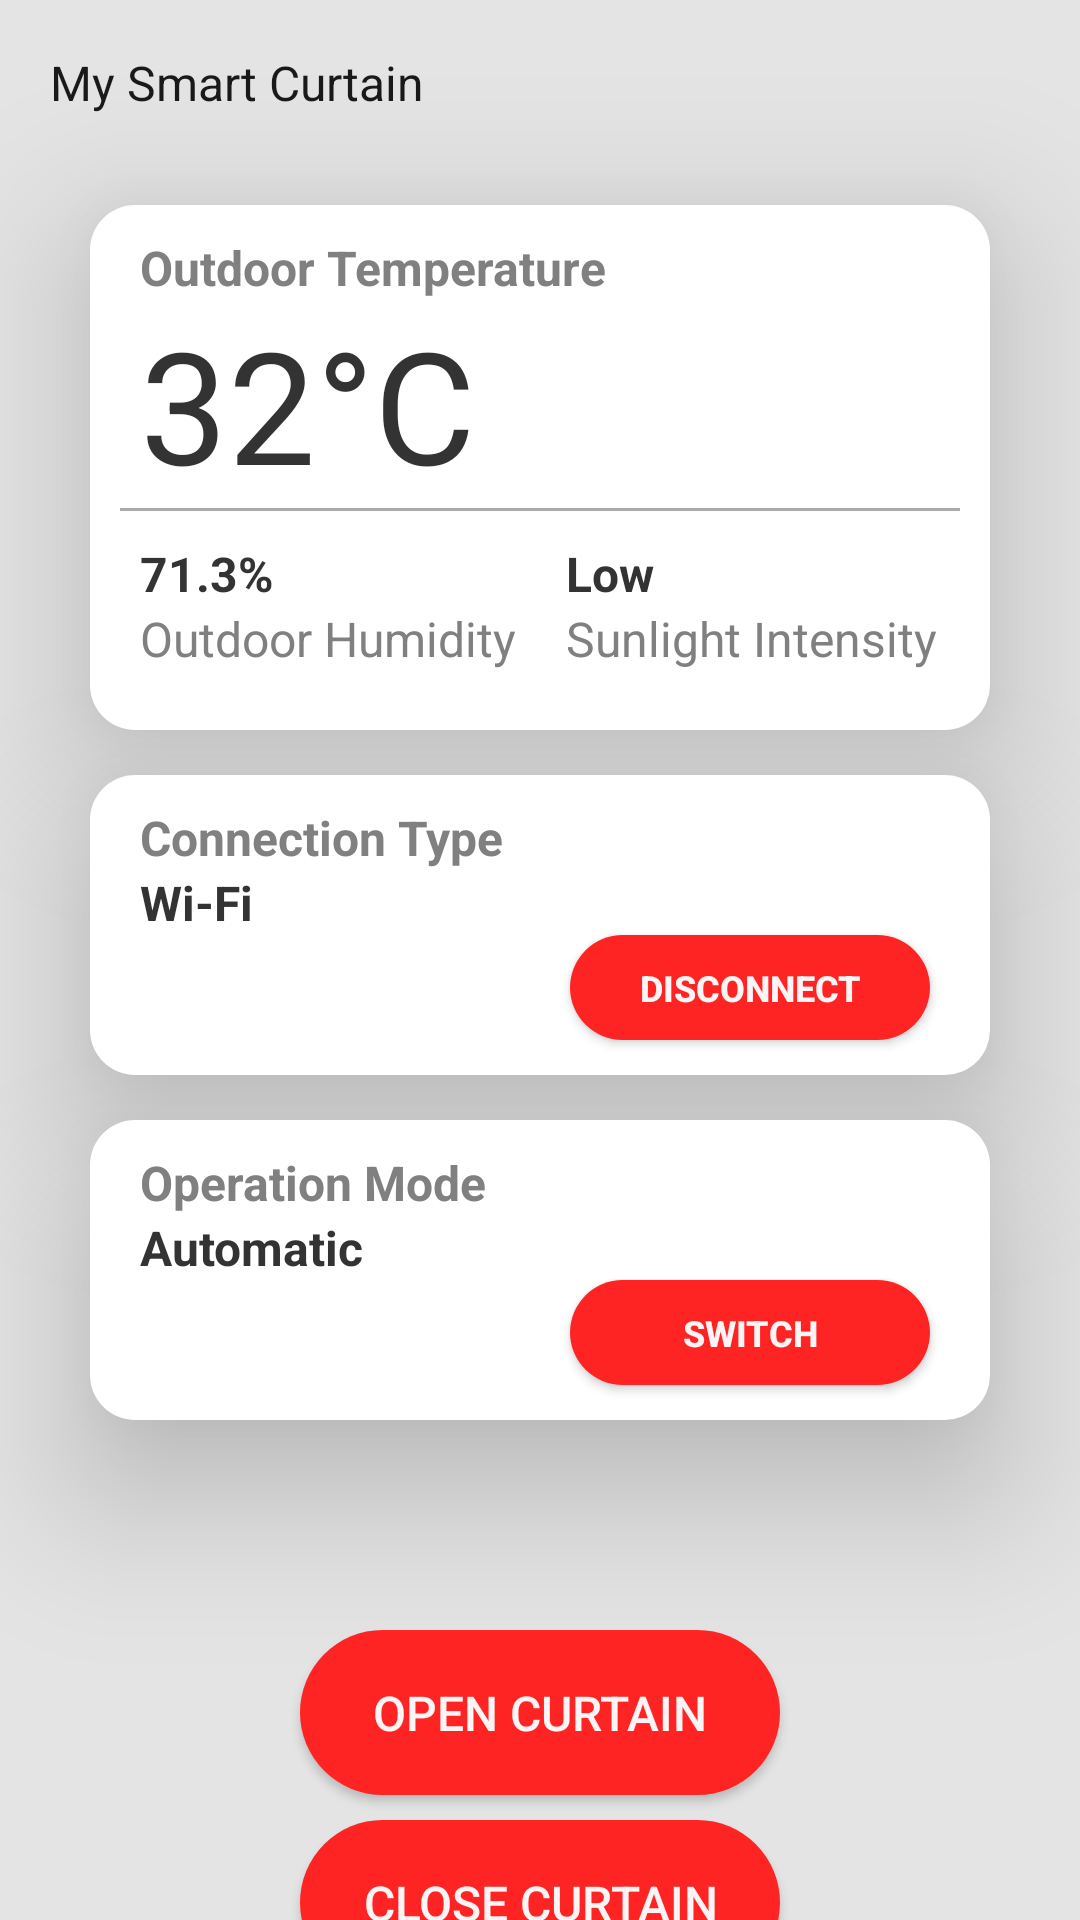

This screen was rendered from an Android layout file. Write that file and the resources it references.
<!-- AndroidManifest.xml: activity theme Theme.Design.NoActionBar -->
<!-- res/layout/activity_controller.xml -->
<?xml version="1.0" encoding="utf-8"?>
<LinearLayout xmlns:android="http://schemas.android.com/apk/res/android"
    xmlns:app="http://schemas.android.com/apk/res-auto"
    xmlns:tools="http://schemas.android.com/tools"
    android:layout_width="match_parent"
    android:layout_height="match_parent"
    tools:context=".ControllerActivity"
    android:orientation="vertical"
    android:background="@color/background_color">

    <TextView
        android:text="My Smart Curtain"
        android:textSize="16sp"
        android:textColor="#191919"
        android:paddingTop="50px"
        android:paddingLeft="50px"
        android:layout_width="match_parent"
        android:layout_height="wrap_content"
        />

    <LinearLayout
        android:layout_width="match_parent"
        android:layout_height="175dp"
        android:layout_marginLeft="30dp"
        android:layout_marginRight="30dp"
        android:layout_marginTop="30dp"
        android:background="@drawable/rounded_linear_layout"
        android:elevation="30dp"
        android:orientation="vertical">

        <TextView
            android:text="Outdoor Temperature"
            android:textSize="16sp"
            android:textColor="#808080"
            android:paddingTop="30px"
            android:paddingLeft="50px"
            android:layout_width="match_parent"
            android:layout_height="wrap_content"
            android:textStyle="bold"
            />

        <TextView
            android:id="@+id/txtTemperature"
            android:layout_width="match_parent"
            android:layout_height="wrap_content"
            android:paddingLeft="50px"
            android:text="32°C"
            android:textColor="#333333"
            android:textSize="52sp" />

        <View
            android:layout_width="match_parent"
            android:layout_marginLeft="10dp"
            android:layout_marginRight="10dp"
            android:layout_height="1dp"
            android:background="@android:color/darker_gray" />


        <LinearLayout
            android:layout_width="match_parent"
            android:layout_height="wrap_content"
            android:orientation="horizontal">

            <LinearLayout
                android:layout_width="wrap_content"
                android:layout_height="wrap_content"
                android:orientation="vertical">

                <TextView
                    android:id="@+id/txtHumidity"
                    android:layout_width="match_parent"
                    android:layout_height="match_parent"
                    android:paddingLeft="50px"
                    android:paddingTop="10dp"
                    android:text="71.3%"
                    android:textColor="#333333"
                    android:textSize="16sp"
                    android:textStyle="bold"/>

                <TextView
                    android:layout_width="match_parent"
                    android:layout_height="match_parent"
                    android:paddingLeft="50px"
                    android:text="Outdoor Humidity"
                    android:textColor="#808080"
                    android:textSize="16sp" />

            </LinearLayout>

            <LinearLayout
                android:layout_width="match_parent"
                android:layout_height="wrap_content"
                android:orientation="vertical">

                <TextView
                    android:id="@+id/txtSunlight"
                    android:layout_width="match_parent"
                    android:layout_height="match_parent"
                    android:paddingLeft="50px"
                    android:paddingTop="10dp"
                    android:text="Low"
                    android:textColor="#333333"
                    android:textSize="16sp"
                    android:textStyle="bold"/>

                <TextView
                    android:layout_width="match_parent"
                    android:layout_height="match_parent"
                    android:paddingLeft="50px"
                    android:text="Sunlight Intensity"
                    android:textColor="#808080"
                    android:textSize="16sp" />

            </LinearLayout>

        </LinearLayout>

    </LinearLayout>

    <LinearLayout
        android:layout_width="match_parent"
        android:layout_height="100dp"
        android:layout_marginLeft="30dp"
        android:layout_marginRight="30dp"
        android:layout_marginTop="15dp"
        android:background="@drawable/rounded_linear_layout"
        android:elevation="30dp"
        android:orientation="vertical">

        <TextView
            android:text="Connection Type"
            android:textSize="16sp"
            android:textColor="#808080"
            android:paddingTop="30px"
            android:paddingLeft="50px"
            android:layout_width="match_parent"
            android:layout_height="wrap_content"
            android:textStyle="bold"
            />


        <TextView
            android:id="@+id/txtConnection"
            android:layout_width="match_parent"
            android:layout_height="wrap_content"
            android:paddingLeft="50px"
            android:text="Wi-Fi"
            android:textColor="#333333"
            android:textSize="16sp"
            android:textStyle="bold"/>

        <Button
            android:id="@+id/btnDisconnect"
            android:layout_width="120dp"
            android:layout_height="35dp"
            android:layout_marginRight="20dp"
            android:layout_gravity="right"
            android:background="@drawable/button_round_corners"
            android:text="Disconnect"
            android:textColor="#FAF4F4"
            android:textSize="12sp"
            android:textStyle="bold"
            />


    </LinearLayout>

    <LinearLayout
        android:layout_width="match_parent"
        android:layout_height="100dp"
        android:layout_marginLeft="30dp"
        android:layout_marginRight="30dp"
        android:layout_marginTop="15dp"
        android:background="@drawable/rounded_linear_layout"
        android:elevation="30dp"
        android:orientation="vertical">

        <TextView
            android:text="Operation Mode"
            android:textSize="16sp"
            android:textColor="#808080"
            android:paddingTop="30px"
            android:paddingLeft="50px"
            android:layout_width="match_parent"
            android:layout_height="wrap_content"
            android:textStyle="bold"
            />


        <TextView
            android:id="@+id/txtMode"
            android:layout_width="match_parent"
            android:layout_height="wrap_content"
            android:paddingLeft="50px"
            android:text="Automatic"
            android:textColor="#333333"
            android:textSize="16sp"
            android:textStyle="bold"/>

        <Button
            android:id="@+id/btnSwitchMode"
            android:layout_width="120dp"
            android:layout_height="35dp"
            android:layout_marginRight="20dp"
            android:layout_gravity="right"
            android:background="@drawable/button_round_corners"
            android:text="Switch"
            android:textColor="#FAF4F4"
            android:textSize="12sp"
            android:textStyle="bold"
            />


    </LinearLayout>




    <Button
        android:id="@+id/btnOpen"
        android:layout_width="match_parent"
        android:layout_height="55dp"
        android:layout_gravity="center"
        android:layout_marginTop="70dp"
        android:layout_marginLeft="100dp"
        android:layout_marginRight="100dp"
        android:background="@drawable/button_round_corners"
        android:text="Open Curtain"
        android:textColor="#FAF4F4"
        android:textSize="16sp"
        android:elevation="30dp"
        />

    <Button
        android:id="@+id/btnClose"
        android:layout_width="match_parent"
        android:layout_height="55dp"
        android:layout_gravity="center"
        android:layout_marginTop="25px"
        android:layout_marginLeft="100dp"
        android:layout_marginRight="100dp"
        android:background="@drawable/button_round_corners"
        android:text="Close Curtain"
        android:textColor="#FAF4F4"
        android:textSize="16sp"
        android:elevation="30dp"
        />

</LinearLayout>
<!-- resources referenced by this layout -->
<resources>
  <color name="background_color">#E4E4E4</color>
  <!-- drawable button_round_corners (drawable) -->
  <?xml version="1.0" encoding="utf-8"?>
  <shape xmlns:android="http://schemas.android.com/apk/res/android">
      <solid android:color="#FF2424"></solid>
      <corners android:radius="30dp" />
  </shape>
  <!-- drawable rounded_linear_layout (drawable) -->
  <?xml version="1.0" encoding="utf-8"?>
      <shape xmlns:android="http://schemas.android.com/apk/res/android">
          <solid android:color="#FFFFFF" /> 
          <corners android:radius="15dp" /> 
      </shape>
</resources>
